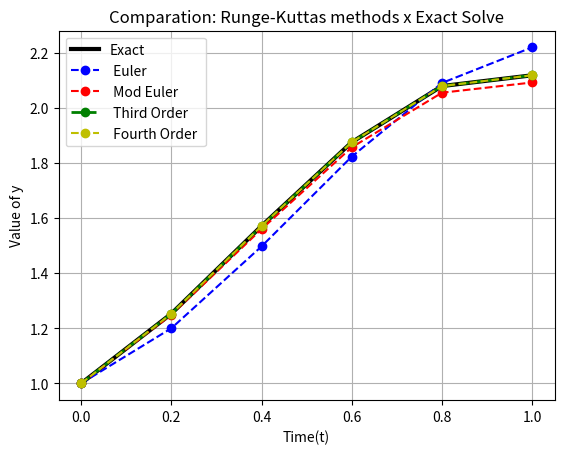
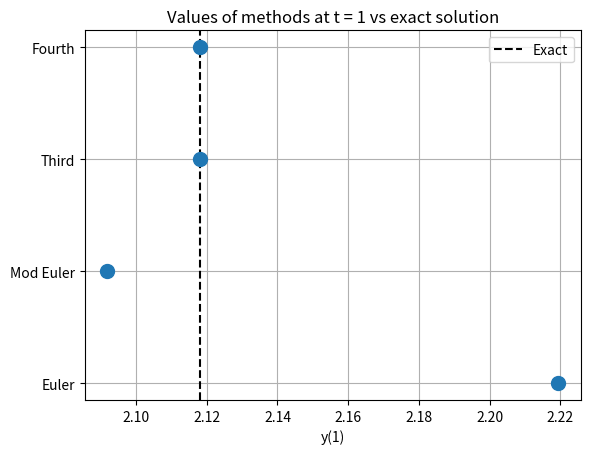

Reproduce these figures in Python, in order.
import numpy as np
import matplotlib.pyplot as plt
import pandas as pd

#Important Definetions
#f : ODE 
#t : a <= t <= b
#n : Dimension of t
#h : Size of pass
#y0 : initial value
#original_y : Values of Analytic ODE to compare with numeric solution

#The great goal this code is to compare methods of Runge-Kutta: Euler , Modified Euler , Third and Fourth order.
#The requisits on the comparison is Absolute and Relative Error.

#Author: Raphael Meirelles de Paula da Câmara

# Function of Euler's Method
def euler(f,t,n,h,y0,original_y):
    #Defining zeros vector
    euler_y = np.zeros(n)

    #Defining y(0) 
    euler_y[0] = y0

    #Defining Euler's method
    for i in range(n-1):
    # Euler's method
        euler_f = f(t[i],euler_y[i])
        euler_y[i+1] = euler_y[i] + h * euler_f
    #End

    #Defining absolute error
    abs_error = np.abs(euler_y - original_y)

    #Calculathing relative error
    rel_error = np.abs(abs_error/euler_y) 

    #Return Y calculated for Euler also return absolute and relative
    return euler_y,abs_error,rel_error
#End Function

#Function of Modified Euler's Method
def modeuler(f,t,n,h,y0,original_y):
    #Defining vector of zeros 
    modeuler_y = np.zeros(n)

    #Defining y(0) 
    modeuler_y[0] = y0

    #Defining modified Euler's method 
    for i in range(n-1):
        # modified Euler's method
        K1 = f(t[i],modeuler_y[i])
        K2 = f(t[i+1],modeuler_y[i] + h*K1)
        modeuler_y[i+1] = modeuler_y[i] + (h/2) * ( K1 + K2) 
    #End 
   
    #Defining absolute error 
    abs_error = np.abs(modeuler_y - original_y)

    #Calculathing relative error
    rel_error = np.abs(abs_error/modeuler_y)

    #Return Y calculated for Modified Euler also return absolute and relative
    return modeuler_y,abs_error,rel_error
#End Function

#Function of Third Order's Method
def third(f,t,n,h,y0,original_y):
    #Defining vector of zeros 
    third_order_y = np.zeros(n)

    #Defining y(0) 
    third_order_y[0] = y0

    #Defining Runge-Kulta's method of Third Order
    for i in range(n-1):
        # Third Order
        K1 = f(t[i],third_order_y[i])
        K2 = f(t[i]+(h/2),third_order_y[i] + (h/2) * K1)
        K3 = f(t[i] + h, third_order_y[i] + 2*h*K2 - h*K1)
        third_order_y[i+1] = third_order_y[i] + (h/6)*(K1 + 4*K2 + K3)
    #End
    
    #Defining absolute error 
    abs_error = np.abs(third_order_y - original_y)

    #Calculathing relative error
    rel_error = np.abs(abs_error/third_order_y)

    #Return Y calculated for Third Order also return absolute and relative
    return third_order_y,abs_error,rel_error
#End Function

#Function of Fourth Order's Method
def fourth(f,t,n,h,y0,original_y):
    #Defining vector of zeros 
    fourth_order_y = np.zeros(n)

    #Defining y(0) 
    fourth_order_y[0] = y0

    #Defining Runge-Kulta's method of Fourth Order
    for i in range(n-1):
        # Fourth Order
        K1 = f(t[i],fourth_order_y[i])
        K2 = f(t[i]+(h/2),fourth_order_y[i] + (h/2) * K1)
        K3 = f(t[i]+(h/2),fourth_order_y[i] + (h/2) * K2)
        K4 = f(t[i] + h, fourth_order_y[i] + h*K3)
        fourth_order_y[i+1] = fourth_order_y[i] + (h/6)*(K1 + 2*K2 + 2*K3 + K4)
    #End
   
    #Defining absolute error 
    abs_error = np.abs(fourth_order_y - original_y)

    #Calculathing relative error
    relative_error = np.abs(abs_error/fourth_order_y)

    #Return Y calculated for Third Order also return absolute and relative
    return fourth_order_y,abs_error,relative_error
#End Function 

#Defining initial values
y0, t0, tf, h = 1, 0, 1, 0.2
t = np.linspace(t0, tf, round((tf-t0)/h)+1)
n = len(t)

#Defining my ODE: cos(2t) + sin(3t)
f = lambda t,y: np.cos(2*t) + np.sin(3*t)

#Defining my Analytic ODE: (1/2)sin(2t) - (1/3)cos(3t) +(4/3)
analytic_ODE = lambda t: (1/2)*np.sin(2*t) - (1/3)*np.cos(3*t) +(4/3)

#Solving the Analytic ODE
exact_y = analytic_ODE(t)

#Calling Euler 
euler_values,euler_abs,euler_rel = euler(f,t,n,h,y0,exact_y)

#Calling Modified Euler
modeuler_values,modeuler_abs,modeuler_rel = modeuler(f,t,n,h,y0,exact_y)

#Calling Third Order
third_values,third_abs,third_rel = third(f,t,n,h,y0,exact_y)

#Calling Fourth Order
fourth_values,fourth_abs,fourth_rel = fourth(f,t,n,h,y0,exact_y)

#Creating dictionary mod: Complete
dcc = {
    't': t,
    'y': exact_y,
    'Euler': euler_values,
    'Mod Euler': modeuler_values,
    'Third': third_values,
    'Fourth': fourth_values,
    'Euler Abs': euler_abs,
    'Euler Rel': euler_rel,
    'Mod Euler Abs': modeuler_abs,
    'Mod Euler Rel': modeuler_rel,
    'Third Abs': third_abs,
    'Third Rel': third_rel,
    'Fourth Abs': fourth_abs,
    'Fourth Rel': fourth_rel
}

#Creating dictionary mod: Final Value
dcf = {
    't': t[-1],
    'y': exact_y[-1],
    'Euler': euler_values[-1],
    'Mod Euler': modeuler_values[-1],
    'Third': third_values[-1],
    'Fourth': fourth_values[-1],
    'Euler Abs': euler_abs[-1],
    'Euler Rel': euler_rel[-1],
    'Mod Euler Abs': modeuler_abs[-1],
    'Mod Euler Rel': modeuler_rel[-1],
    'Third Abs': third_abs[-1],
    'Third Rel': third_rel[-1],
    'Fourth Abs': fourth_abs[-1],
    'Fourth Rel': fourth_rel[-1]
}

#Setting at Dataframe
pd.set_option('display.float_format', lambda x: f'{x:.8f}')
pd.set_option('display.max_columns', None)
pd.set_option('display.expand_frame_repr', False)

#Create Dataframe of Complete
dfc = pd.DataFrame(dcc) 

#Create Dataframe of Final Value
dff = pd.DataFrame(dcf,index=[0])

#Output Dataframe Complete
print(dfc)

#Output Dataframe Final Value
print(dff)

#Output Third - Fourth, to show the difference of precision
print(f'Difference betwen Third and Fourth is :{np.abs(third_values[-1]-fourth_values[-1]):.16e}')

#Comparison graphic mode: Complete
plt.plot(t,exact_y,'k-',linewidth=3,label='Exact')
plt.plot(t,euler_values,'bo--',linewidth=1.5,label=' Euler ')
plt.plot(t,modeuler_values,'ro--',linewidth=1.5,label=' Mod Euler ')
plt.plot(t,third_values,'go--',linewidth=2,label=' Third Order ')
plt.plot(t,fourth_values,'yo--',linewidth=1.5,label=' Fourth Order ')

plt.xlabel('Time(t)')
plt.ylabel('Value of y')
plt.title('Comparation: Runge-Kuttas methods x Exact Solve')
plt.legend(loc='best')
plt.grid(True)

plt.show()

#Comparison graphic mode: Final Value
names = ['Euler', 'Mod Euler', 'Third', 'Fourth']
vals = [euler_values[-1], modeuler_values[-1], third_values[-1], fourth_values[-1]]

plt.figure()
plt.axvline(exact_y[-1], color='k', linestyle='--', label='Exact')
plt.plot(vals, names, 'o', markersize=10)

plt.xlabel('y(1)')
plt.title('Values of methods at t = 1 vs exact solution')
plt.legend()
plt.grid(True)
plt.show()
